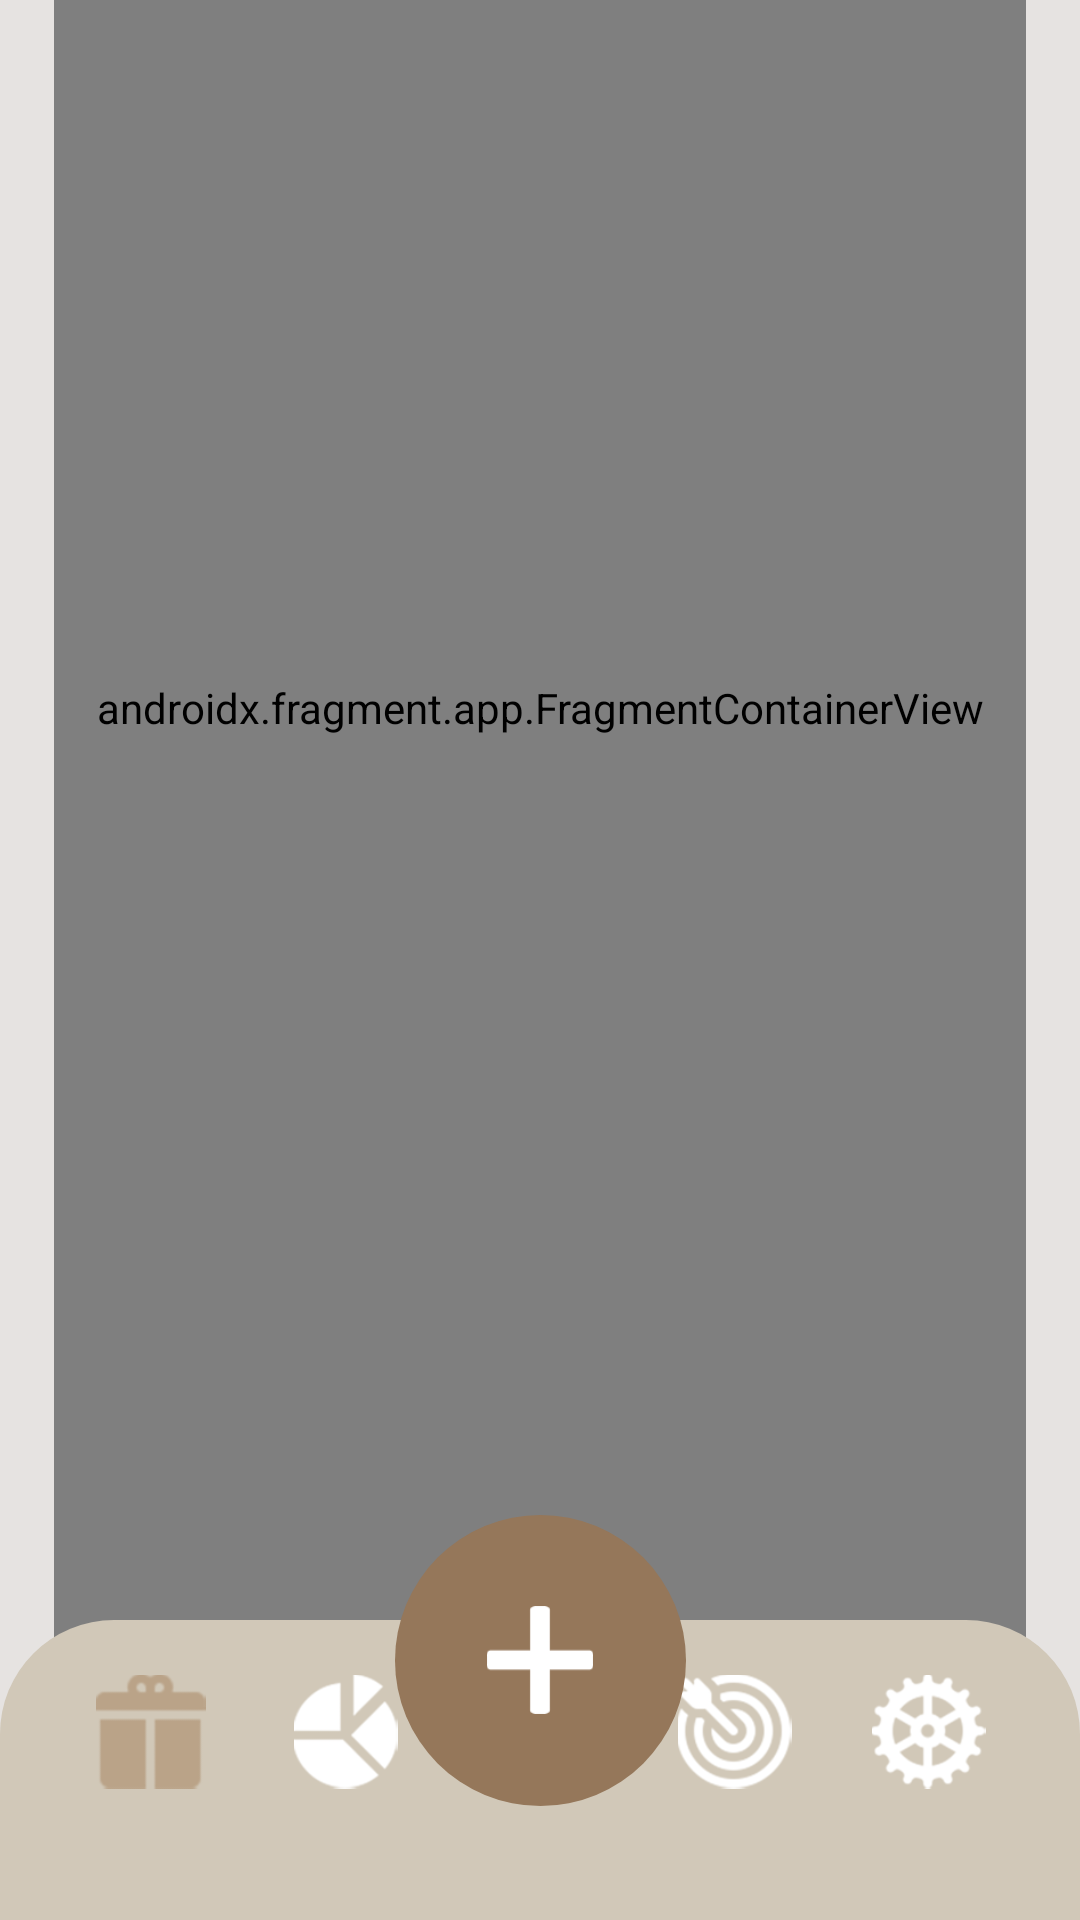

Here is an Android app screen rendered from its layout file. Give the layout XML and the strings, colors and styles it references.
<!-- AndroidManifest.xml: application theme Theme.KolbaskaVLavashe -->
<!-- res/layout/activity_main.xml -->
<?xml version="1.0" encoding="utf-8"?>
<androidx.constraintlayout.widget.ConstraintLayout xmlns:android="http://schemas.android.com/apk/res/android"
    xmlns:app="http://schemas.android.com/apk/res-auto"
    xmlns:tools="http://schemas.android.com/tools"
    android:id="@+id/main"
    android:layout_width="match_parent"
    android:layout_height="match_parent"
    tools:context=".activity.MainActivity">

    <FrameLayout
        android:layout_width="match_parent"
        android:layout_height="match_parent"
        android:background="#FFFFFF"
        app:layout_constraintBottom_toBottomOf="parent"
        app:layout_constraintEnd_toEndOf="parent"
        app:layout_constraintStart_toStartOf="parent"
        app:layout_constraintTop_toTopOf="parent">

    </FrameLayout>

    <com.google.android.material.bottomnavigation.BottomNavigationView
        android:id="@+id/bottomNavigationView"
        android:layout_width="match_parent"
        android:layout_height="100dp"
        android:background="@drawable/rounded_background"
        android:paddingStart="18dp"
        android:paddingEnd="18dp"
        android:paddingBottom="25dp"
        app:itemActiveIndicatorStyle="@null"
        app:itemIconSize="38dp"
        app:itemIconTint="@color/nav_item_color"
        app:itemRippleColor="@null"
        app:labelVisibilityMode="unlabeled"
        app:layout_constraintBottom_toBottomOf="parent"
        app:layout_constraintEnd_toEndOf="parent"
        app:layout_constraintStart_toStartOf="parent"
        app:menu="@menu/bottom_nav_menu" />

    <TextView
        android:id="@+id/titleTextView"
        android:layout_width="wrap_content"
        android:layout_height="wrap_content"
        android:layout_marginStart="18dp"
        android:layout_marginBottom="9dp"
        android:fontFamily="@font/montserrat_bold"
        android:lineSpacingExtra="34sp"
        android:lineSpacingMultiplier="0"
        android:text="Статистика"
        android:textColor="#BAA388"
        android:textSize="38sp"
        app:layout_constraintBottom_toTopOf="@+id/frameLayout"
        app:layout_constraintEnd_toEndOf="parent"
        app:layout_constraintHorizontal_bias="0.0"
        app:layout_constraintStart_toStartOf="parent" />

    <FrameLayout
        android:id="@+id/frameLayout"
        android:layout_width="match_parent"
        android:layout_height="742dp"
        android:background="@drawable/rounded_background2"
        android:paddingLeft="18dp"
        android:paddingTop="16dp"
        android:paddingRight="18dp"
        app:layout_constraintBottom_toBottomOf="@+id/bottomNavigationView"
        tools:layout_editor_absoluteX="0dp">

        <androidx.fragment.app.FragmentContainerView
            android:id="@+id/fragmentContainerView2"
            android:name="com.enka.kolbaskavlavashe.activity.fragment.StatisticsFragment"
            android:layout_width="match_parent"
            android:layout_height="643dp" />

    </FrameLayout>

    <FrameLayout
        android:id="@+id/plus_button"
        android:layout_width="97dp"
        android:layout_height="97dp"
        android:layout_marginBottom="38dp"
        android:background="@drawable/circle3"
        android:elevation="4dp"
        android:outlineProvider="none"
        app:layout_constraintBottom_toBottomOf="@+id/bottomNavigationView"
        app:layout_constraintEnd_toEndOf="parent"
        app:layout_constraintStart_toStartOf="parent">

        <ImageView
            android:id="@+id/imageView2"
            android:layout_width="36dp"
            android:layout_height="36dp"
            android:layout_gravity="center"
            app:srcCompat="@drawable/plus" />
    </FrameLayout>


</androidx.constraintlayout.widget.ConstraintLayout>
<!-- resources referenced by this layout -->
<resources>
  <!-- drawable circle3 (drawable) -->
  <?xml version="1.0" encoding="utf-8"?>
  <shape xmlns:android="http://schemas.android.com/apk/res/android">
      <solid android:color="#95775a"/> 
      <corners android:radius="100dp"/> 
  </shape>
  <!-- drawable plus: png bitmap (drawable, 3334 bytes) -->
  <!-- drawable rounded_background (drawable) -->
  <?xml version="1.0" encoding="utf-8"?>
  <shape xmlns:android="http://schemas.android.com/apk/res/android">
      <solid android:color="#D1C8B8"/> 
      <corners
          android:topLeftRadius="38dp"
          android:topRightRadius="38dp"/> 
  </shape>
  <!-- drawable rounded_background2 (drawable) -->
  <?xml version="1.0" encoding="utf-8"?>
  <shape xmlns:android="http://schemas.android.com/apk/res/android">
      <solid android:color="#e6e3e1"/> 
      <corners
          android:topLeftRadius="38dp"
          android:topRightRadius="38dp"/> 
  </shape>
  <style name="Theme.KolbaskaVLavashe" parent="Base.Theme.KolbaskaVLavashe" />
  <style name="Base.Theme.KolbaskaVLavashe" parent="Theme.Material3.DayNight.NoActionBar">
          
          
      </style>
</resources>
